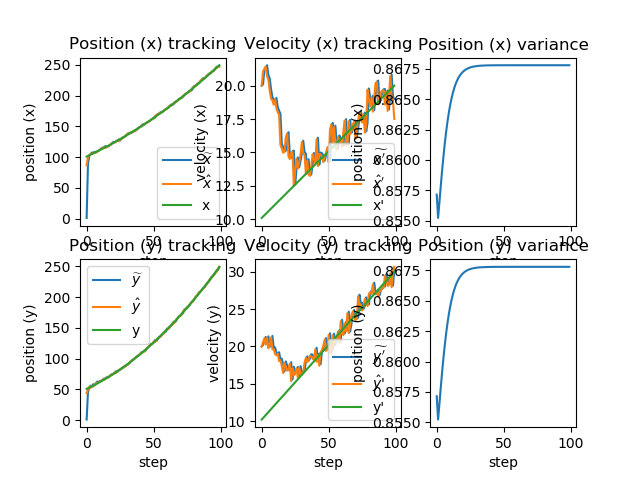

Values plotted in this chart, from the file beside it:
x_, dx_, y_, dy_, x, x_var, dx, y, y_var, dy, x_real, dx_real, y_real, dy_real
1, 20, 1, 20, 86.93, 0.8571, 20, 43.94, 0.8571, 20, 101, 10.1, 51, 10.2
88.93, 20.1, 45.94, 20.2, 100.3, 0.8552, 21.07, 50.42, 0.8552, 20.58, 102, 10.2, 52.02, 10.4
102.4, 21.17, 52.48, 20.78, 102.9, 0.8565, 21.26, 54.12, 0.8565, 21.07, 103, 10.3, 53.06, 10.6
105.1, 21.36, 56.23, 21.27, 105.3, 0.8579, 21.43, 52.41, 0.8579, 20.24, 104.1, 10.4, 54.12, 10.8
107.5, 21.53, 54.43, 20.44, 105.2, 0.8591, 20.7, 56.42, 0.8591, 21.15, 105.1, 10.5, 55.2, 11
107.2, 20.8, 58.54, 21.35, 106.4, 0.8603, 20.44, 54.88, 0.8603, 19.75, 106.2, 10.6, 56.3, 11.2
108.4, 20.54, 56.85, 19.95, 106.7, 0.8614, 19.63, 57.19, 0.8614, 20.13, 107.2, 10.7, 57.42, 11.4
108.6, 19.73, 59.21, 20.33, 107.4, 0.8623, 19.02, 60.76, 0.8623, 21.21, 108.3, 10.8, 58.56, 11.6
109.3, 19.12, 62.88, 21.41, 108.9, 0.8631, 18.9, 59.99, 0.8631, 19.6, 109.4, 10.9, 59.72, 11.8
110.8, 19, 61.95, 19.8, 110.2, 0.8639, 18.56, 61.74, 0.8639, 19.66, 110.5, 11, 60.9, 12
112, 18.66, 63.71, 19.86, 112.5, 0.8645, 18.99, 62.44, 0.8645, 18.95, 111.5, 11.1, 62.1, 12.2
114.4, 19.09, 64.34, 19.15, 113.3, 0.865, 18.29, 63.89, 0.865, 18.81, 112.7, 11.2, 63.32, 12.4
115.1, 18.39, 65.77, 19.01, 114.7, 0.8655, 18.02, 65.78, 0.8655, 19.02, 113.8, 11.3, 64.56, 12.6
116.5, 18.12, 67.68, 19.22, 116.1, 0.8659, 17.8, 66.23, 0.8659, 18.05, 114.9, 11.4, 65.82, 12.8
117.9, 17.9, 68.04, 18.25, 115, 0.8662, 15.56, 67.94, 0.8662, 18.17, 116, 11.5, 67.1, 13
116.6, 15.66, 69.76, 18.37, 116.2, 0.8665, 15.31, 68.59, 0.8665, 17.38, 117.2, 11.6, 68.4, 13.2
117.7, 15.41, 70.33, 17.58, 117.2, 0.8667, 14.99, 69.01, 0.8667, 16.44, 118.4, 11.7, 69.72, 13.4
118.7, 15.09, 70.66, 16.64, 118.7, 0.8669, 15.04, 71.98, 0.8669, 17.8, 119.5, 11.8, 71.06, 13.6
120.2, 15.14, 73.76, 18, 121.3, 0.8671, 16.14, 72.92, 0.8671, 17.25, 120.7, 11.9, 72.42, 13.8
122.9, 16.24, 74.64, 17.45, 123.1, 0.8672, 16.42, 73.88, 0.8672, 16.77, 121.9, 12, 73.8, 14
124.8, 16.52, 75.56, 16.97, 122.8, 0.8673, 14.71, 75.38, 0.8673, 16.81, 123.1, 12.1, 75.2, 14.2
124.2, 14.81, 77.06, 17.01, 123.9, 0.8674, 14.51, 77.81, 0.8674, 17.69, 124.3, 12.2, 76.62, 14.4
125.4, 14.61, 79.58, 17.89, 125.8, 0.8675, 14.98, 76.8, 0.8675, 15.35, 125.5, 12.3, 78.06, 14.6
127.3, 15.08, 78.34, 15.55, 127.2, 0.8675, 15.04, 80, 0.8675, 17.07, 126.8, 12.4, 79.52, 14.8
128.7, 15.14, 81.71, 17.27, 125.8, 0.8676, 12.49, 80.47, 0.8676, 16.13, 128, 12.5, 81, 15
127.1, 12.59, 82.08, 16.33, 128.3, 0.8676, 13.69, 82.25, 0.8676, 16.49, 129.2, 12.6, 82.5, 15.2
129.7, 13.79, 83.9, 16.69, 130.5, 0.8676, 14.53, 84.3, 0.8676, 17.06, 130.5, 12.7, 84.02, 15.4
131.9, 14.63, 86, 17.26, 131, 0.8677, 13.79, 84.45, 0.8677, 15.81, 131.8, 12.8, 85.56, 15.6
132.4, 13.89, 86.03, 16.01, 132.8, 0.8677, 14.27, 87.26, 0.8677, 17.16, 133.1, 12.9, 87.12, 15.8
134.2, 14.37, 88.97, 17.36, 134.7, 0.8677, 14.85, 87.84, 0.8677, 16.3, 134.3, 13, 88.7, 16
136.2, 14.95, 89.47, 16.5, 137.1, 0.8677, 15.78, 89.39, 0.8677, 16.43, 135.7, 13.1, 90.3, 16.2
138.7, 15.88, 91.04, 16.63, 137.7, 0.8677, 14.94, 90.86, 0.8677, 16.46, 137, 13.2, 91.92, 16.4
139.2, 15.04, 92.5, 16.66, 138.9, 0.8678, 14.81, 93.78, 0.8678, 17.85, 138.3, 13.3, 93.56, 16.6
140.4, 14.91, 95.57, 18.05, 138.8, 0.8678, 13.37, 96.02, 0.8678, 18.48, 139.6, 13.4, 95.22, 16.8
140.1, 13.47, 97.87, 18.68, 141.1, 0.8678, 14.4, 97.02, 0.8678, 17.89, 140.9, 13.5, 96.9, 17
142.5, 14.5, 98.81, 18.09, 141.3, 0.8678, 13.36, 98.88, 0.8678, 18.15, 142.3, 13.6, 98.6, 17.2
142.7, 13.46, 100.7, 18.35, 142.4, 0.8678, 13.24, 101.1, 0.8678, 18.76, 143.7, 13.7, 100.3, 17.4
143.7, 13.34, 103, 18.96, 144.4, 0.8678, 14, 102.7, 0.8678, 18.68, 145, 13.8, 102.1, 17.6
145.8, 14.1, 104.6, 18.88, 146.7, 0.8678, 14.87, 104, 0.8678, 18.35, 146.4, 13.9, 103.8, 17.8
148.1, 14.97, 105.8, 18.55, 147.7, 0.8678, 14.52, 105.5, 0.8678, 18.24, 147.8, 14, 105.6, 18
149.1, 14.62, 107.3, 18.44, 148.7, 0.8678, 14.2, 108.6, 0.8678, 19.63, 149.2, 14.1, 107.4, 18.2
150.1, 14.3, 110.6, 19.83, 151.9, 0.8678, 16.01, 108.6, 0.8678, 17.94, 150.6, 14.2, 109.2, 18.4
153.5, 16.11, 110.3, 18.14, 151.3, 0.8678, 13.99, 111.1, 0.8678, 18.83, 152, 14.3, 111.1, 18.6
152.7, 14.09, 113, 19.03, 153.5, 0.8678, 14.9, 111.2, 0.8678, 17.42, 153.5, 14.4, 112.9, 18.8
155, 15, 113, 17.62, 154.9, 0.8678, 14.85, 114.7, 0.8678, 19.18, 154.9, 14.5, 114.8, 19
156.3, 14.95, 116.6, 19.38, 156, 0.8678, 14.65, 116.8, 0.8678, 19.55, 156.3, 14.6, 116.7, 19.2
157.5, 14.75, 118.7, 19.75, 157, 0.8678, 14.28, 119, 0.8678, 20.07, 157.8, 14.7, 118.6, 19.4
158.4, 14.38, 121.1, 20.27, 158.8, 0.8678, 14.7, 121.7, 0.8678, 20.92, 159.3, 14.8, 120.6, 19.6
160.2, 14.8, 123.8, 21.12, 160.4, 0.8678, 14.95, 122, 0.8678, 19.39, 160.8, 14.9, 122.5, 19.8
161.9, 15.05, 123.9, 19.59, 162.2, 0.8678, 15.36, 124.1, 0.8678, 19.71, 162.2, 15, 124.5, 20
163.7, 15.46, 126, 19.91, 162.5, 0.8678, 14.27, 127.8, 0.8678, 21.57, 163.8, 15.1, 126.5, 20.2
163.9, 14.37, 130, 21.77, 166.4, 0.8678, 16.72, 127, 0.8678, 19.01, 165.3, 15.2, 128.5, 20.4
168.1, 16.82, 128.9, 19.21, 168.4, 0.8678, 17.11, 129.1, 0.8678, 19.42, 166.8, 15.3, 130.6, 20.6
170.1, 17.21, 131.1, 19.62, 168.5, 0.8678, 15.73, 133.1, 0.8678, 21.51, 168.3, 15.4, 132.6, 20.8
170.1, 15.83, 135.3, 21.71, 171.2, 0.8678, 16.9, 133.5, 0.8678, 20.02, 169.8, 15.5, 134.7, 21
172.9, 17, 135.5, 20.22, 171.4, 0.8678, 15.62, 136.4, 0.8678, 21.08, 171.4, 15.6, 136.8, 21.2
173, 15.72, 138.5, 21.28, 172.5, 0.8678, 15.2, 138.2, 0.8678, 21.06, 173, 15.7, 138.9, 21.4
174, 15.3, 140.4, 21.26, 174.9, 0.8678, 16.17, 141.1, 0.8678, 21.98, 174.5, 15.8, 141.1, 21.6
176.5, 16.27, 143.3, 22.18, 176.1, 0.8678, 15.84, 141.5, 0.8678, 20.49, 176.1, 15.9, 143.2, 21.8
177.7, 15.94, 143.6, 20.69, 177.6, 0.8678, 15.9, 146.4, 0.8678, 23.37, 177.7, 16, 145.4, 22
... 40 more rows
